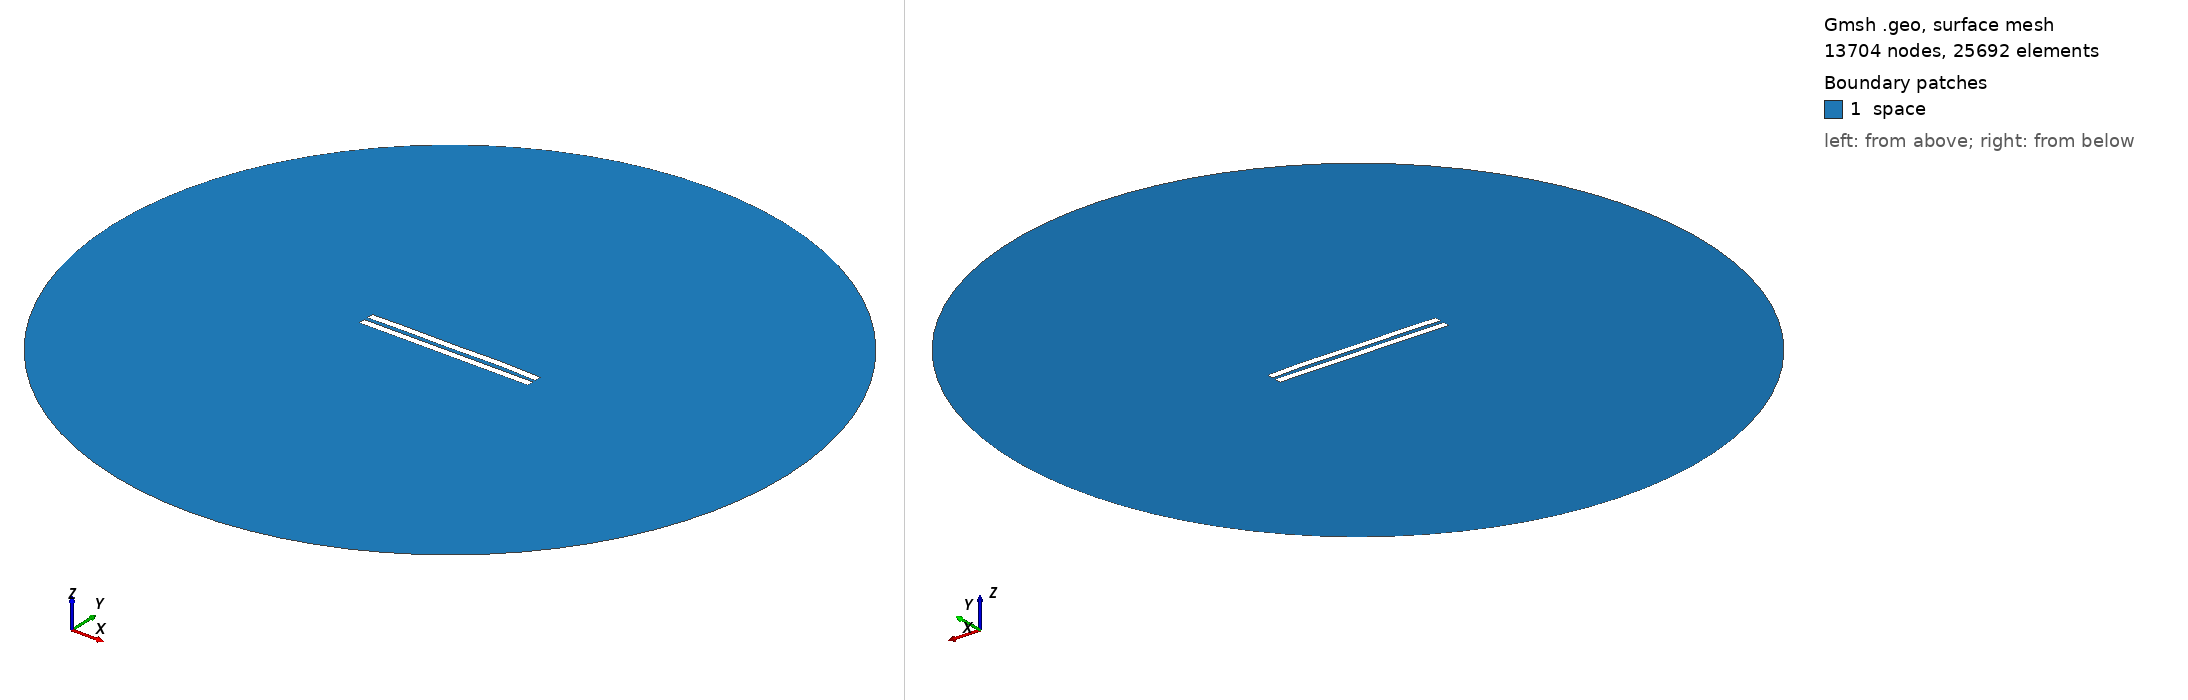

Gmsh geometry script, surface-meshed: 13704 nodes, 25692 surface elements. Boundary patches (legend numbers): 1 space. Left view from above one corner, right view from below the opposite corner. Legend entries are the model's physical surfaces. The drawing asked Gmsh for element sizes between 1% and 20% of the model's largest extent; the script's own settings can give other sizes.

=== 2985.geo (drawn) ===
//---------------------------------------
// Geometry kernel
//---------------------------------------

SetFactory("OpenCASCADE");



//---------------------------------------
// Parameters of the geometry
//---------------------------------------

// Overetch of the upper plate
overetch = 0.0;

// Distance between the plates
distance = 2.5;

// Discretization over the x axis (for the deformation)
nx = 50; 

// Length of the plate
L = 100 - overetch; 

// Number of modes
n = 4; 

// 1st mode coefficient
coeff(1) = 0.07499999999999998;
beta(1) = 0.596864 * 3.1415926535 / L;

// 2nd mode coefficient
coeff(2) = 0.15;
beta(2) = 1.49418 * 3.1415926535 / L;

// 3rd mode coefficient
coeff(3) = -0.075;
beta(3) = 2.50025 * 3.1415926535 / L;

// 4th mode coefficient
coeff(4) = 0.15;
beta(4) = 3.49999 * 3.1415926535 / L;



//---------------------------------------
// Upper plate (deformed rectangle)
//---------------------------------------

// Coordiantes of the upper plate
xmin = -50;
xmax = 50 - overetch;

// Height of the upper plate
yheight = 4 - 2 * overetch;

// Indexes of the points
UpperID[] = {};
LowerID[] = {};
LeftID[] = {};
RightID[] = {};

// Point index
p = 1;

// Horizontal edges
For i In {1:nx}
    x = xmin + (i-1)*(xmax - xmin)/(nx-1);

    y_bottom = distance / 2 + overetch;
    For j In {1:n}
        C = (Cosh(beta(j)*L) + Cos(beta(j)*L)) / (Sinh(beta(j)*L) + Sin(beta(j)*L));
        y_bottom  = y_bottom + coeff(j) * (Cosh(beta(j)*(x+50)) - Cos(beta(j)*(x+50)) - C * (Sinh(beta(j)*(x+50)) - Sin(beta(j)*(x+50))));
    EndFor

    y_top = y_bottom + yheight;

    Point(p) = {x, y_top, 0, 1.0};
    UpperID[i] = p;
    p = p + 1;

    Point(p) = {x, y_bottom, 0, 1.0};
    LowerID[i] = p;
    p = p + 1;
EndFor

// Create point lists
UpperPts[] = {}; LowerPts[] = {};
For i In {1:nx}
  UpperPts[] += {UpperID[i]};
  LowerPts[] += {LowerID[i]};
EndFor

// Build splines
Spline(1) = {UpperPts[]};
Spline(2) = {LowerPts[]};
Line(3) = {LowerPts[nx-1], UpperPts[nx-1]};
Line(4) = {LowerPts[0], UpperPts[0]};

// Build the plane surface
Curve Loop(1) = {2, 3, -1, -4};
Plane Surface(1) = {1};



//---------------------------------------
// Lower plate (rectangle)
//---------------------------------------

// Vertices
Point(1001) = {-50, -1, 0, 1.0};
Point(1002) = { 50, -1, 0, 1.0};
Point(1003) = { 50,  -5, 0, 1.0};
Point(1004) = {-50,  -5, 0, 1.0};

// Edges
Line(5) = {1001, 1002};
Line(6) = {1002, 1003};
Line(7) = {1003, 1004};
Line(8) = {1004, 1001};

// Plane surface
Line Loop(2) = {5, 6, 7, 8};
Plane Surface(2) = {2}; 



//---------------------------------------
// Outer (fictious) boundary
//---------------------------------------

// Points
Point(1005) = {0, 0, 0};       // Center
Point(1006) = {200, 0, 0};     // Start point
Point(1007) = {0, 200, 0};     // 90 degrees
Point(1008) = {-200, 0, 0};    // 180 degrees
Point(1009) = {0, -200, 0};    // 270 degrees

// Circle arcs (each needs start, center, end)
Circle(9) = {1006, 1005, 1007};
Circle(10) = {1007, 1005, 1008};
Circle(11) = {1008, 1005, 1009};
Circle(12) = {1009, 1005, 1006};

// Plane surface for the entire domain
Curve Loop(3) = {9, 10, 11, 12};
Surface(3) = {3};

// Subtract the plates from the whole domain to obtain the actual domain where we want to solve the equations
BooleanDifference{ Surface{3}; Delete; }{ Surface{1}; Surface{2}; Delete; }




//---------------------------------------
// Transfinite Lines/Curves
//---------------------------------------

// Set the number of points on the boundaries
r = 7;

// Plates
Transfinite Curve {1, 2} = 50*r Using Progression 1;
Transfinite Curve {3, 4} = 2*r Using Progression 1;
Transfinite Line {5, 7} = 50*r Using Progression 1;
Transfinite Line {6, 8} = 2*r Using Progression 1;

// Outer boundary
Transfinite Line {9, 10, 11, 12} = 20 Using Progression 1;



//---------------------------------------
// Physical groups
//---------------------------------------                

// Physical curves (boundaries)
Physical Line("force_segment", 10) = {2};
Physical Line("upper_plate", 11) = {1, 3, 4};
Physical Line("lower_plate", 12) = {5, 6, 7, 8};
Physical Line("boundary", 20) = {9, 10, 11, 12};

// Physical Surfaces
Physical Surface("space", 30) = {3};



//---------------------------------------
// 6. Generate the Mesh
//---------------------------------------

// 2D mesh generation
Mesh 2;
